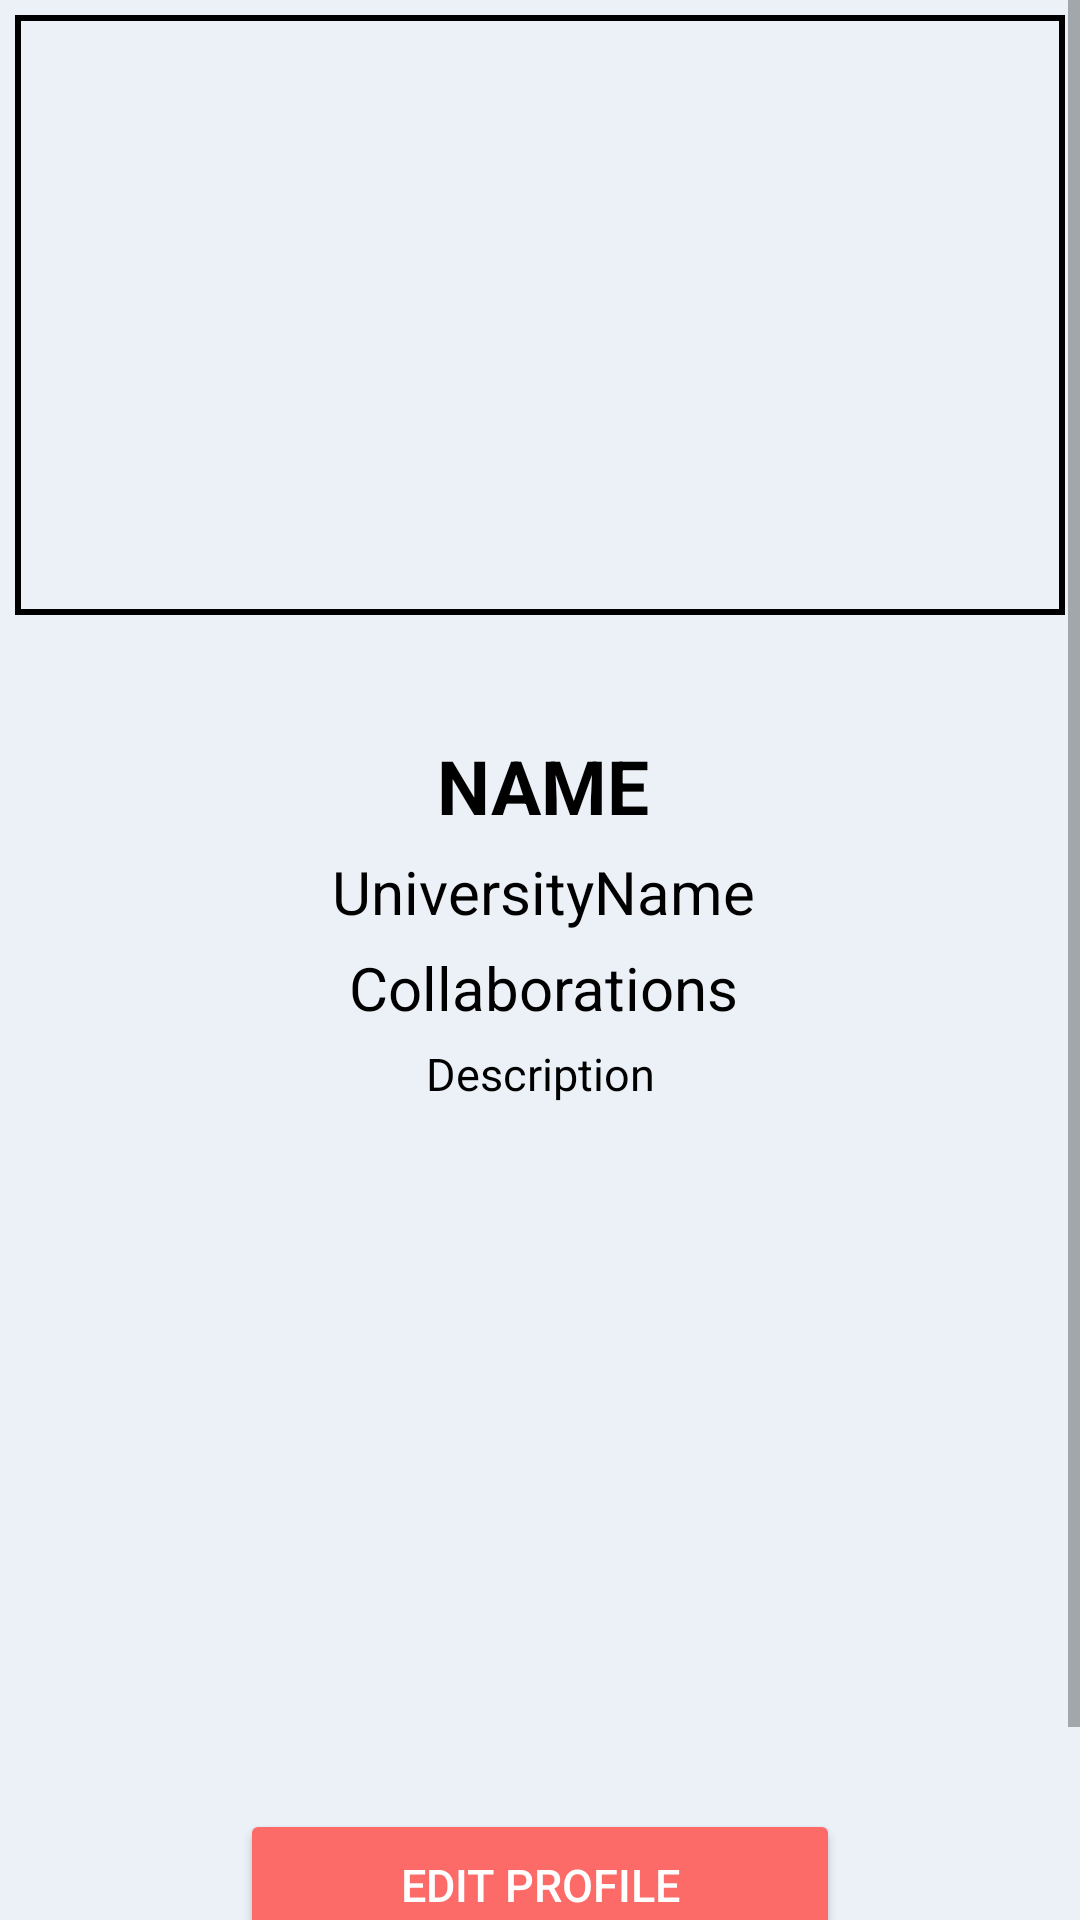

Android layout source for this screen:
<!-- AndroidManifest.xml: application theme Theme.FirebaseUserSignUp -->
<!-- res/layout/activity_self_profile.xml -->
<?xml version="1.0" encoding="utf-8"?>
<ScrollView xmlns:app="http://schemas.android.com/apk/res-auto"
    xmlns:tools="http://schemas.android.com/tools"
    xmlns:android="http://schemas.android.com/apk/res/android"
    android:layout_width="match_parent"
    android:layout_height="match_parent"
    android:background="#EBF1F7"
    >
    <androidx.constraintlayout.widget.ConstraintLayout xmlns:android="http://schemas.android.com/apk/res/android"

        android:layout_width="match_parent"
        android:layout_height="match_parent"
        android:background="#EBF1F7"
        tools:context=".Activities.SelfProfile">


        <ImageView
            android:id="@+id/imageView"
            android:layout_width="match_parent"
            android:layout_height="200dp"
            android:scaleType="centerCrop"
            android:layout_margin="5dp"
            android:padding="10dp"
            android:background="@drawable/imagestrokeblack"
            app:layout_constraintEnd_toEndOf="parent"
            app:layout_constraintHorizontal_bias="0.5"
            app:layout_constraintStart_toStartOf="parent"
            app:layout_constraintTop_toTopOf="parent"
            app:srcCompat="@drawable/ic_user_image_2" />


        <TextView
            android:id="@+id/Self"
            android:layout_width="wrap_content"
            android:layout_height="wrap_content"
            android:layout_marginLeft="2dp"
            android:layout_marginTop="40dp"
            android:text="NAME"
            android:textColor="@color/black"
            android:textSize="25sp"
            android:textStyle="bold"
            app:layout_constraintEnd_toEndOf="parent"
            app:layout_constraintHorizontal_bias="0.5"
            app:layout_constraintStart_toStartOf="parent"
            app:layout_constraintTop_toBottomOf="@+id/imageView" />

        <TextView
            android:id="@+id/universityNameSelf"
            android:layout_width="wrap_content"
            android:layout_height="wrap_content"
            android:layout_marginLeft="2dp"
            android:layout_marginTop="5dp"
            android:text="UniversityName"
            android:textColor="@color/black"
            android:textSize="20sp"
            app:layout_constraintEnd_toEndOf="parent"
            app:layout_constraintHorizontal_bias="0.5"
            app:layout_constraintStart_toStartOf="parent"
            app:layout_constraintTop_toBottomOf="@+id/Self" />

        <TextView
            android:id="@+id/descriptionSelf"
            android:layout_width="wrap_content"
            android:layout_height="wrap_content"
            android:layout_marginTop="5dp"
            android:text="Description"
            android:textColor="@color/black"
            android:textSize="15sp"
            app:layout_constraintEnd_toEndOf="parent"
            app:layout_constraintHorizontal_bias="0.5"
            app:layout_constraintStart_toStartOf="parent"
            app:layout_constraintTop_toBottomOf="@+id/collaborationsSelf" />

        <TextView
            android:id="@+id/collaborationsSelf"
            android:layout_width="wrap_content"
            android:layout_height="wrap_content"
            android:layout_marginLeft="2dp"
            android:layout_marginTop="5dp"
            android:text="Collaborations"
            android:textColor="@color/black"
            android:textSize="20sp"
            app:layout_constraintEnd_toEndOf="parent"
            app:layout_constraintHorizontal_bias="0.5"
            app:layout_constraintStart_toStartOf="parent"
            app:layout_constraintTop_toBottomOf="@+id/universityNameSelf" />

        <Button
            android:id="@+id/EditProfile"
            android:layout_width="match_parent"
            android:layout_height="wrap_content"
            android:layout_marginLeft="80dp"
            android:layout_marginTop="15dp"
            android:layout_marginRight="80dp"
            android:text="EDIT PROFILE"
            android:backgroundTint="#FC6B68"
            android:textColor="@color/white"
            android:padding="15dp"
            android:textSize="15sp"
            app:cornerRadius="10dp"
            app:layout_constraintEnd_toEndOf="parent"
            app:layout_constraintHorizontal_bias="0.794"
            app:layout_constraintStart_toStartOf="parent"
            app:layout_constraintTop_toBottomOf="@+id/recyclerViewPostSelf"
            app:layout_constraintVertical_bias="0.315" />

        <Button
            android:id="@+id/logout"
            android:layout_width="match_parent"
            android:layout_height="wrap_content"
            android:layout_marginLeft="30dp"
            android:layout_marginTop="8dp"
            android:layout_marginRight="30dp"
            android:text="Logout"
            android:backgroundTint="#FC6B68"
            android:padding="15dp"
            android:textSize="15sp"
            app:cornerRadius="10dp"

            app:layout_constraintEnd_toEndOf="parent"
            app:layout_constraintStart_toStartOf="parent"
            app:layout_constraintTop_toBottomOf="@+id/EditProfile" />

        <androidx.recyclerview.widget.RecyclerView
            android:id="@+id/recyclerViewPostSelf"
            android:layout_width="match_parent"
            android:layout_height="200dp"
            android:layout_marginTop="20dp"
            app:layout_constraintEnd_toEndOf="parent"
            app:layout_constraintHorizontal_bias="0.0"
            app:layout_constraintStart_toStartOf="parent"
            app:layout_constraintTop_toBottomOf="@+id/descriptionSelf"
            tools:listitem="@layout/post_profile_user_and_public" />
    </androidx.constraintlayout.widget.ConstraintLayout>
</ScrollView>
<!-- res/layout/post_profile_user_and_public.xml (included above) -->
<?xml version="1.0" encoding="utf-8"?>
<androidx.constraintlayout.widget.ConstraintLayout xmlns:android="http://schemas.android.com/apk/res/android"
    xmlns:app="http://schemas.android.com/apk/res-auto"
    xmlns:tools="http://schemas.android.com/tools"
    android:layout_width="wrap_content"
    android:layout_height="wrap_content">

    <ImageView
        android:id="@+id/postPublicImage"
        android:layout_width="120dp"
        android:layout_height="120dp"
        android:scaleType="centerCrop"
        app:layout_constraintBottom_toBottomOf="parent"
        app:layout_constraintEnd_toEndOf="parent"
        app:layout_constraintStart_toStartOf="parent"
        app:layout_constraintTop_toTopOf="parent"
        app:srcCompat="@drawable/ic_launcher_background" />
</androidx.constraintlayout.widget.ConstraintLayout>
<!-- resources referenced by this layout -->
<resources>
  <color name="black">#FF000000</color>
  <color name="white">#FFFFFFFF</color>
  <!-- drawable imagestrokeblack (drawable) -->
  <?xml version="1.0" encoding="utf-8"?>
  <shape android:shape="rectangle" xmlns:android="http://schemas.android.com/apk/res/android">
      <stroke
          android:color="#000000"
          android:width="2dp"
          />
  </shape>
  <style name="Theme.FirebaseUserSignUp" parent="Theme.MaterialComponents.DayNight.NoActionBar">
          
          <item name="colorPrimary">#F4EFF3</item>
          <item name="colorPrimaryVariant">#F4EFF3</item>
          <item name="colorOnPrimary">#F4EFF3</item>
          
          <item name="colorSecondary">#F4EFF3</item>
          <item name="colorSecondaryVariant">#F4EFF3</item>
          <item name="colorOnSecondary">#F4EFF3</item>
          
          <item name="android:statusBarColor">#F4EFF3</item>
          
      </style>
</resources>
